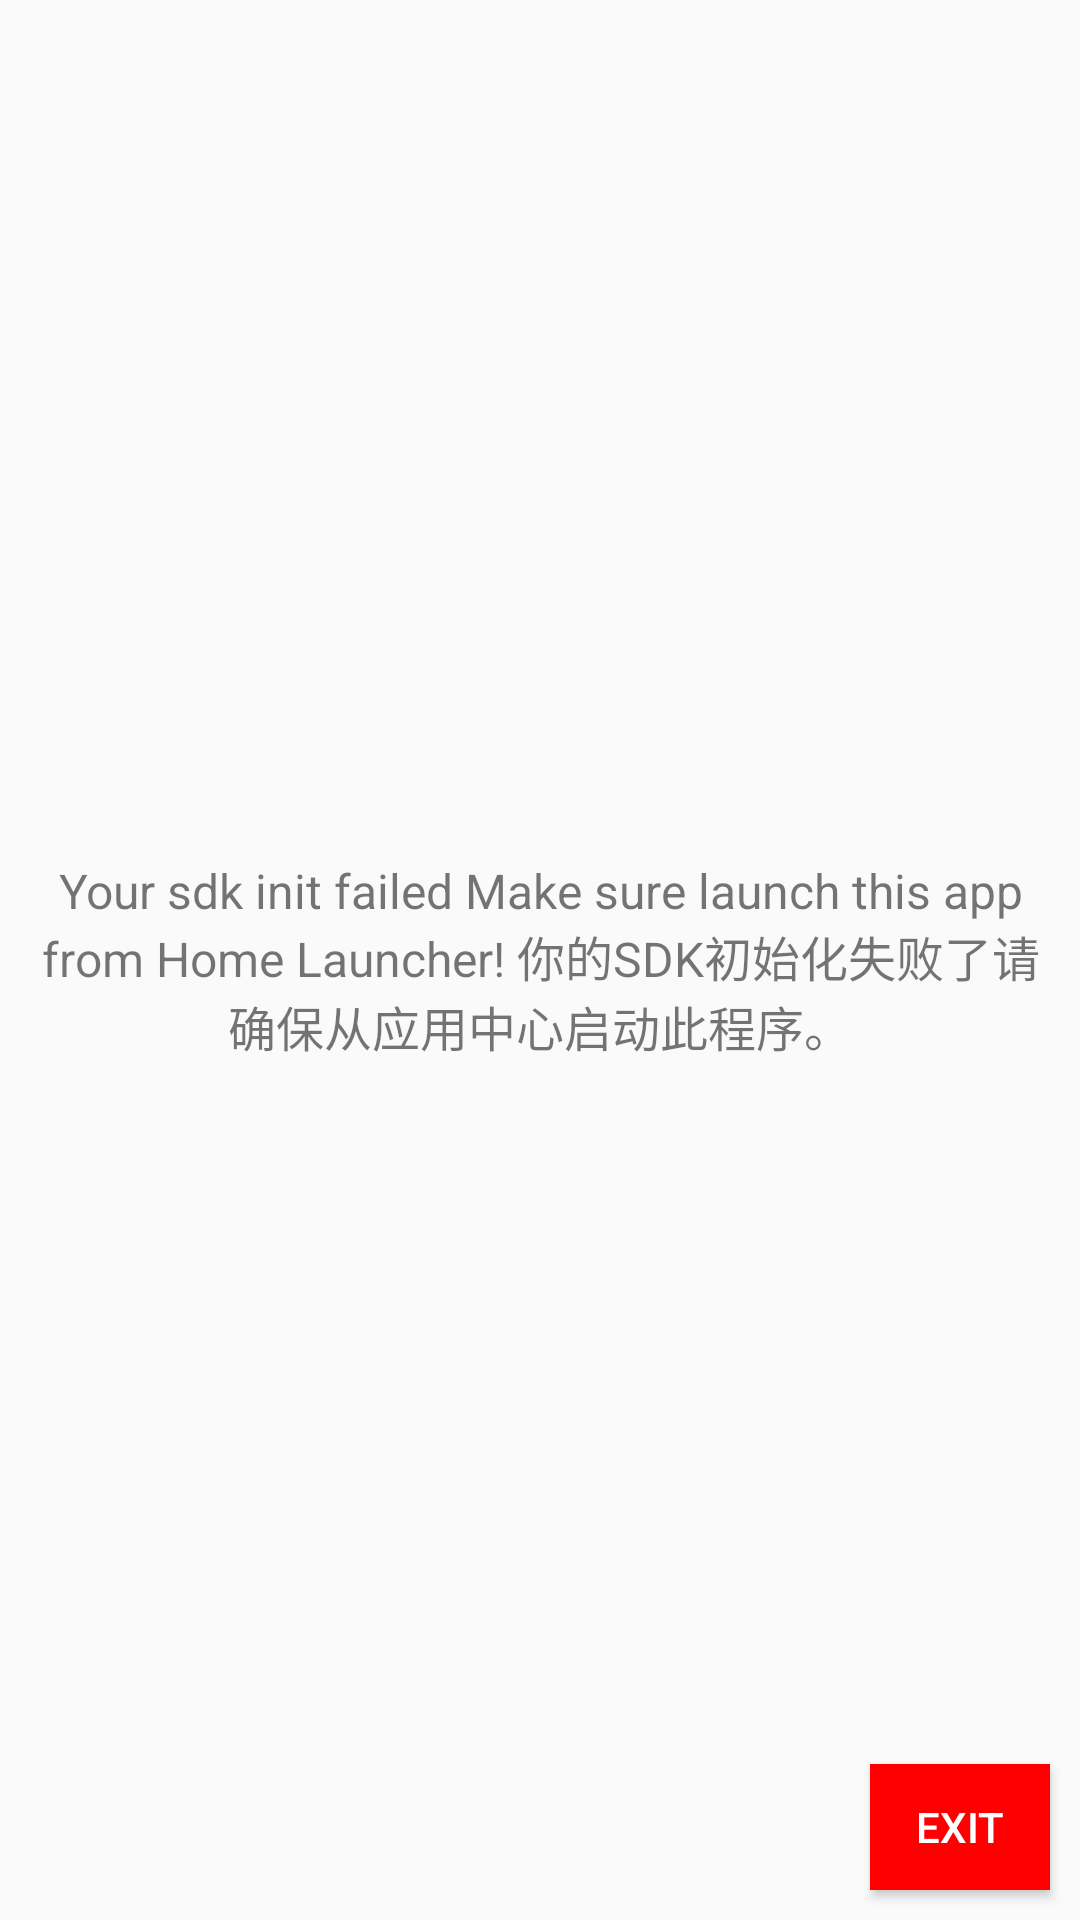

Write the Android layout XML for this screen, with the resource values it uses.
<!-- AndroidManifest.xml: application theme AppTheme -->
<!-- res/layout/fragment_failed_layout.xml -->
<?xml version="1.0" encoding="utf-8"?>
<FrameLayout xmlns:android="http://schemas.android.com/apk/res/android"
    xmlns:tools="http://schemas.android.com/tools"
    android:layout_width="match_parent"
    android:layout_height="match_parent"
    tools:context=".MainActivity">
    <LinearLayout
        android:layout_width="match_parent"
        android:layout_height="match_parent"
        android:orientation="vertical"
        android:layout_gravity="center"
        android:layout_marginLeft="10dp"
        android:layout_marginRight="10dp"
        android:gravity="center">
            <TextView
                android:layout_width="wrap_content"
                android:layout_height="wrap_content"
                android:textSize="16sp"
                android:id="@+id/failed"
                android:textAlignment="center"
                android:text="@string/connect_failed"
                android:gravity="center_horizontal" />
    </LinearLayout>
    <Button
        android:layout_gravity="right|bottom"
        android:id="@+id/exit"
        android:layout_width="60dp"
        android:layout_height="42dp"
        android:layout_marginRight="10dp"
        android:layout_marginBottom="10dp"
        android:background="@color/colorExit"
        android:text="@string/exit"
        android:textColor="#FFFFFF" />
</FrameLayout>
<!-- resources referenced by this layout -->
<resources>
  <color name="colorExit">#f00</color>
  <string name="connect_failed">Your sdk init failed<br /><br /> Make sure launch this app from Home Launcher!<br /><br /> 你的SDK初始化失败了<br />请确保从应用中心启动此程序。</string>
  <string name="exit">Exit</string>
  <style name="AppTheme" parent="Theme.AppCompat.Light.DarkActionBar">
          
  
  
          <item name="colorPrimary">@color/blue</item>
          <item name="colorPrimaryDark">@color/colorPrimaryDark</item>
          <item name="colorAccent">@color/colorAccent</item>
          <item name="android:actionBarStyle">@style/MyActionBarStyle</item>
          <item name="actionBarStyle">@style/MyActionBarStyle</item>
  
          <item name="android:label">Sample App</item>
  
  
      </style>
  <color name="blue">#FF55C3FB</color>
  <color name="colorPrimaryDark">#3700B3</color>
  <color name="colorAccent">#03DAC5</color>
  <style name="MyActionBarStyle" parent="@style/Widget.AppCompat.ActionBar">
          
          <item name="android:height">50dp</item>
          <item name="height">20dp</item>
          <item name="android:background">@drawable/gradient_background</item> 
          <item name="background">@drawable/gradient_background</item>
          <item name="android:titleTextStyle">@style/MyActionBarTitleStyle</item> 
          <item name="titleTextStyle">@style/MyActionBarTitleStyle</item>
      </style>
  <!-- drawable gradient_background (drawable) -->
  <?xml version="1.0" encoding="utf-8"?>
  <shape xmlns:android="http://schemas.android.com/apk/res/android">
      <gradient
          android:startColor="#17b2ff"
          android:endColor="#3377ff"
          android:angle="270"/> 
  </shape>
  <style name="MyActionBarTitleStyle" parent="@style/TextAppearance.AppCompat.Widget.ActionBar.Title">
          <item name="android:textSize">8sp</item> 
          <item name="android:textColor">#FFFFFF</item> 
  
  
      </style>
</resources>
